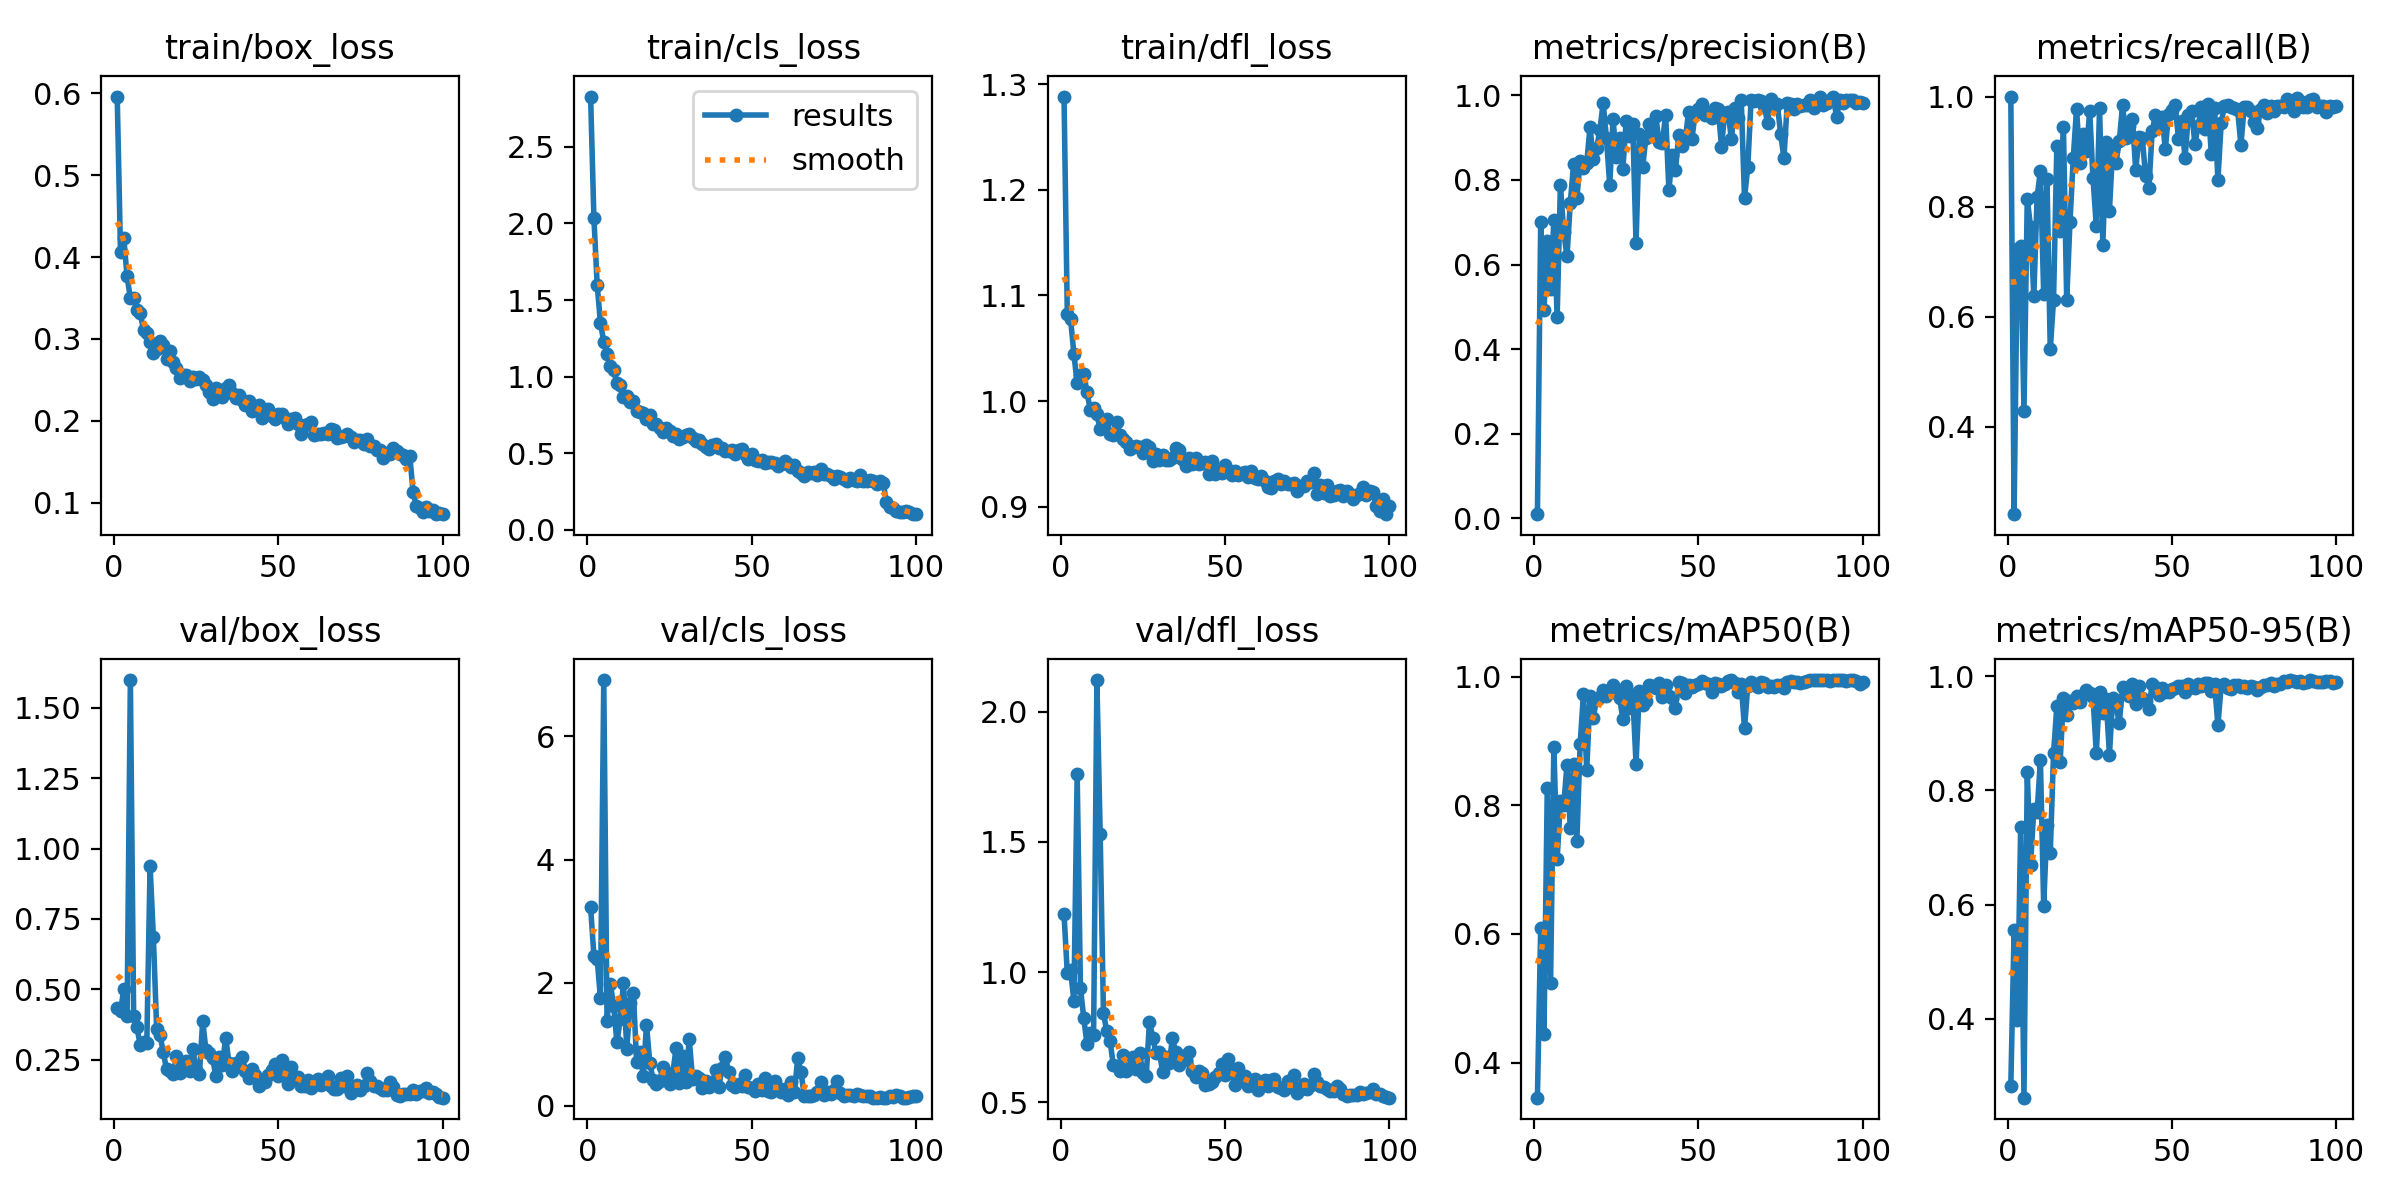

Values plotted in this chart, from the file beside it:
epoch, time, train/box_loss, train/cls_loss, train/dfl_loss, metrics/precision(B), metrics/recall(B), metrics/mAP50(B), metrics/mAP50-95(B), val/box_loss, val/cls_loss, val/dfl_loss, lr/pg0, lr/pg1, lr/pg2
1, 10.73, 0.596, 2.829, 1.288, 0.00985, 1, 0.3453, 0.2821, 0.434, 3.225, 1.224, 0.0004048, 0.0004048, 0.0004048
2, 20.08, 0.406, 2.036, 1.082, 0.7002, 0.2414, 0.61, 0.5553, 0.4209, 2.441, 0.9948, 0.0008133, 0.0008133, 0.0008133
3, 29.81, 0.4229, 1.598, 1.078, 0.4923, 0.7225, 0.4449, 0.3981, 0.5003, 2.378, 1.007, 0.001214, 0.001214, 0.001214
4, 38.92, 0.3763, 1.349, 1.045, 0.655, 0.7283, 0.827, 0.7363, 0.4057, 1.748, 0.8889, 0.001213, 0.001213, 0.001213
5, 47.78, 0.3496, 1.228, 1.017, 0.5431, 0.4288, 0.5235, 0.2613, 1.599, 6.917, 1.762, 0.0012, 0.0012, 0.0012
6, 57.34, 0.3506, 1.146, 1.024, 0.7043, 0.8148, 0.8909, 0.8326, 0.4039, 1.381, 0.9388, 0.001188, 0.001188, 0.001188
7, 66.64, 0.3348, 1.07, 1.026, 0.4749, 0.7635, 0.7159, 0.6697, 0.3643, 1.977, 0.8238, 0.001176, 0.001176, 0.001176
8, 76.04, 0.3319, 1.04, 1.009, 0.7884, 0.6384, 0.8069, 0.7679, 0.3017, 1.629, 0.722, 0.001163, 0.001163, 0.001163
9, 85.04, 0.3107, 0.9585, 0.9914, 0.6767, 0.8175, 0.8003, 0.7615, 0.3127, 1.03, 0.7647, 0.001151, 0.001151, 0.001151
10, 94.43, 0.3074, 0.942, 0.9938, 0.6191, 0.8651, 0.8633, 0.8528, 0.3072, 1.404, 0.7587, 0.001139, 0.001139, 0.001139
11, 103, 0.2959, 0.8692, 0.9877, 0.7456, 0.6408, 0.7647, 0.5974, 0.9387, 1.989, 2.122, 0.001126, 0.001126, 0.001126
12, 111.6, 0.2824, 0.8738, 0.9733, 0.8371, 0.8504, 0.8644, 0.7392, 0.6848, 0.9317, 1.53, 0.001114, 0.001114, 0.001114
13, 120, 0.288, 0.8342, 0.9758, 0.7567, 0.5408, 0.7446, 0.6906, 0.3601, 1.665, 0.8421, 0.001102, 0.001102, 0.001102
14, 128.6, 0.2974, 0.8379, 0.9827, 0.8435, 0.6308, 0.8958, 0.8656, 0.3377, 1.837, 0.7721, 0.001089, 0.001089, 0.001089
15, 137.2, 0.2923, 0.7782, 0.9693, 0.8277, 0.9096, 0.9731, 0.9474, 0.2774, 0.7117, 0.7347, 0.001077, 0.001077, 0.001077
16, 146.5, 0.275, 0.7691, 0.968, 0.8403, 0.7554, 0.8548, 0.8491, 0.2151, 0.8773, 0.6433, 0.001064, 0.001064, 0.001064
17, 155.4, 0.2853, 0.7625, 0.9798, 0.9242, 0.9456, 0.9698, 0.9616, 0.21, 0.4827, 0.6396, 0.001052, 0.001052, 0.001052
18, 165, 0.2722, 0.7259, 0.9677, 0.8504, 0.63, 0.936, 0.9329, 0.1975, 1.315, 0.6211, 0.00104, 0.00104, 0.00104
19, 174.9, 0.2644, 0.7512, 0.9643, 0.8743, 0.7723, 0.9656, 0.9573, 0.261, 0.7027, 0.6801, 0.001027, 0.001027, 0.001027
20, 184.7, 0.2525, 0.6909, 0.9611, 0.9179, 0.8881, 0.969, 0.9533, 0.202, 0.4266, 0.6213, 0.001015, 0.001015, 0.001015
21, 194.2, 0.2558, 0.6924, 0.9544, 0.9819, 0.9781, 0.9789, 0.9665, 0.2177, 0.3553, 0.632, 0.001002, 0.001002, 0.001002
22, 203.6, 0.256, 0.6623, 0.9562, 0.8987, 0.8801, 0.9697, 0.9547, 0.2454, 0.4094, 0.675, 0.0009901, 0.0009901, 0.0009901
23, 212.9, 0.2484, 0.6358, 0.9577, 0.7877, 0.9316, 0.9763, 0.9677, 0.209, 0.6393, 0.6291, 0.0009778, 0.0009778, 0.0009778
24, 222.3, 0.2535, 0.6633, 0.9563, 0.9443, 0.9007, 0.9872, 0.9763, 0.2885, 0.4666, 0.6881, 0.0009654, 0.0009654, 0.0009654
25, 231.6, 0.2506, 0.6459, 0.9512, 0.854, 0.9731, 0.975, 0.9707, 0.2119, 0.3603, 0.6113, 0.000953, 0.000953, 0.000953
26, 240.7, 0.2534, 0.6094, 0.9588, 0.9002, 0.8515, 0.9677, 0.9637, 0.1972, 0.5321, 0.6007, 0.0009406, 0.0009406, 0.0009406
27, 250.2, 0.2493, 0.6268, 0.9565, 0.8265, 0.7657, 0.9337, 0.8658, 0.3873, 0.9387, 0.8088, 0.0009283, 0.0009283, 0.0009283
28, 259.2, 0.2435, 0.5931, 0.943, 0.9396, 0.9796, 0.9852, 0.973, 0.2828, 0.3644, 0.748, 0.0009159, 0.0009159, 0.0009159
29, 268.4, 0.2356, 0.607, 0.9502, 0.9045, 0.731, 0.9509, 0.936, 0.2745, 0.8158, 0.6887, 0.0009035, 0.0009035, 0.0009035
30, 277.6, 0.2269, 0.6166, 0.9447, 0.9316, 0.917, 0.9722, 0.9604, 0.257, 0.3889, 0.6934, 0.0008911, 0.0008911, 0.0008911
31, 287, 0.2396, 0.6264, 0.9488, 0.6501, 0.7929, 0.865, 0.8629, 0.1904, 1.087, 0.6167, 0.0008787, 0.0008787, 0.0008787
32, 296.4, 0.2326, 0.5962, 0.9444, 0.9092, 0.9073, 0.9778, 0.9614, 0.2596, 0.4373, 0.6751, 0.0008664, 0.0008664, 0.0008664
33, 305.7, 0.2295, 0.5812, 0.9446, 0.8295, 0.8801, 0.9559, 0.9494, 0.2316, 0.4925, 0.6517, 0.000854, 0.000854, 0.000854
34, 315.1, 0.2404, 0.583, 0.9458, 0.8992, 0.9195, 0.9621, 0.9183, 0.3281, 0.452, 0.7452, 0.0008416, 0.0008416, 0.0008416
35, 324.4, 0.2437, 0.5594, 0.9553, 0.9325, 0.9847, 0.9877, 0.9817, 0.2379, 0.289, 0.6912, 0.0008293, 0.0008293, 0.0008293
36, 334, 0.2339, 0.5412, 0.954, 0.9069, 0.9238, 0.9856, 0.9772, 0.2097, 0.4062, 0.6415, 0.0008169, 0.0008169, 0.0008169
37, 343.6, 0.2282, 0.5272, 0.9448, 0.952, 0.9458, 0.9827, 0.9663, 0.2385, 0.3056, 0.6758, 0.0008045, 0.0008045, 0.0008045
38, 353, 0.2309, 0.5534, 0.939, 0.89, 0.96, 0.9909, 0.9862, 0.2315, 0.3575, 0.6621, 0.0007921, 0.0007921, 0.0007921
39, 362.7, 0.2256, 0.5626, 0.9465, 0.8868, 0.8661, 0.968, 0.9521, 0.2579, 0.5811, 0.6929, 0.0007797, 0.0007797, 0.0007797
40, 372.3, 0.2199, 0.5363, 0.9404, 0.9543, 0.9273, 0.988, 0.983, 0.2104, 0.3103, 0.6205, 0.0007674, 0.0007674, 0.0007674
41, 381.8, 0.2246, 0.5335, 0.9457, 0.7756, 0.9247, 0.9694, 0.9614, 0.1832, 0.6157, 0.5982, 0.000755, 0.000755, 0.000755
42, 391.2, 0.2117, 0.5153, 0.9407, 0.8587, 0.8554, 0.9671, 0.9572, 0.2152, 0.7941, 0.6189, 0.0007426, 0.0007426, 0.0007426
43, 400.5, 0.2146, 0.5161, 0.9417, 0.8232, 0.8338, 0.9512, 0.9422, 0.1947, 0.5454, 0.6111, 0.0007302, 0.0007302, 0.0007302
44, 409.9, 0.2193, 0.5195, 0.9427, 0.9073, 0.9366, 0.9919, 0.9874, 0.1569, 0.3397, 0.5652, 0.0007179, 0.0007179, 0.0007179
45, 419.3, 0.2037, 0.4973, 0.9314, 0.8801, 0.9673, 0.9899, 0.9813, 0.174, 0.3031, 0.5698, 0.0007055, 0.0007055, 0.0007055
46, 428.6, 0.2126, 0.5177, 0.9429, 0.8973, 0.9454, 0.9755, 0.968, 0.1694, 0.3595, 0.5789, 0.0006931, 0.0006931, 0.0006931
47, 437.9, 0.214, 0.5269, 0.9313, 0.9616, 0.9628, 0.9879, 0.9803, 0.1957, 0.3234, 0.5978, 0.0006808, 0.0006808, 0.0006808
48, 447.2, 0.2057, 0.4967, 0.9343, 0.8975, 0.9052, 0.9835, 0.9725, 0.2124, 0.4982, 0.6107, 0.0006684, 0.0006684, 0.0006684
49, 456.5, 0.2017, 0.4634, 0.9323, 0.9572, 0.9689, 0.988, 0.9726, 0.2332, 0.3111, 0.6462, 0.000656, 0.000656, 0.000656
50, 465.8, 0.2086, 0.491, 0.9397, 0.9664, 0.9749, 0.9887, 0.9782, 0.1923, 0.2947, 0.6038, 0.0006436, 0.0006436, 0.0006436
51, 475, 0.2088, 0.4528, 0.9345, 0.9804, 0.985, 0.9932, 0.9805, 0.2469, 0.2391, 0.6644, 0.0006312, 0.0006312, 0.0006312
52, 484.3, 0.2031, 0.4483, 0.9301, 0.9534, 0.9236, 0.991, 0.9829, 0.1942, 0.3502, 0.6181, 0.0006189, 0.0006189, 0.0006189
53, 493.9, 0.1967, 0.4577, 0.9336, 0.9583, 0.9561, 0.9886, 0.9828, 0.1647, 0.2589, 0.5675, 0.0006065, 0.0006065, 0.0006065
54, 503.4, 0.2028, 0.4334, 0.9296, 0.9452, 0.888, 0.9757, 0.9731, 0.2228, 0.4552, 0.63, 0.0005941, 0.0005941, 0.0005941
55, 512.8, 0.2034, 0.4412, 0.9324, 0.9702, 0.9656, 0.9909, 0.9867, 0.1893, 0.2389, 0.5867, 0.0005818, 0.0005818, 0.0005818
56, 522, 0.1958, 0.4392, 0.9326, 0.9686, 0.9741, 0.9893, 0.9819, 0.1887, 0.2314, 0.5987, 0.0005694, 0.0005694, 0.0005694
57, 531.1, 0.1839, 0.438, 0.9286, 0.8787, 0.9141, 0.9862, 0.9801, 0.1562, 0.4065, 0.5613, 0.000557, 0.000557, 0.000557
58, 540.4, 0.1953, 0.4177, 0.9343, 0.959, 0.9473, 0.9886, 0.9868, 0.1555, 0.2909, 0.5673, 0.0005446, 0.0005446, 0.0005446
59, 549.6, 0.1957, 0.4267, 0.9276, 0.9616, 0.9817, 0.9931, 0.9832, 0.1767, 0.2277, 0.5894, 0.0005322, 0.0005322, 0.0005322
60, 558.9, 0.1981, 0.4507, 0.9266, 0.8969, 0.9418, 0.9944, 0.9882, 0.148, 0.2781, 0.548, 0.0005199, 0.0005199, 0.0005199
... 40 more rows
